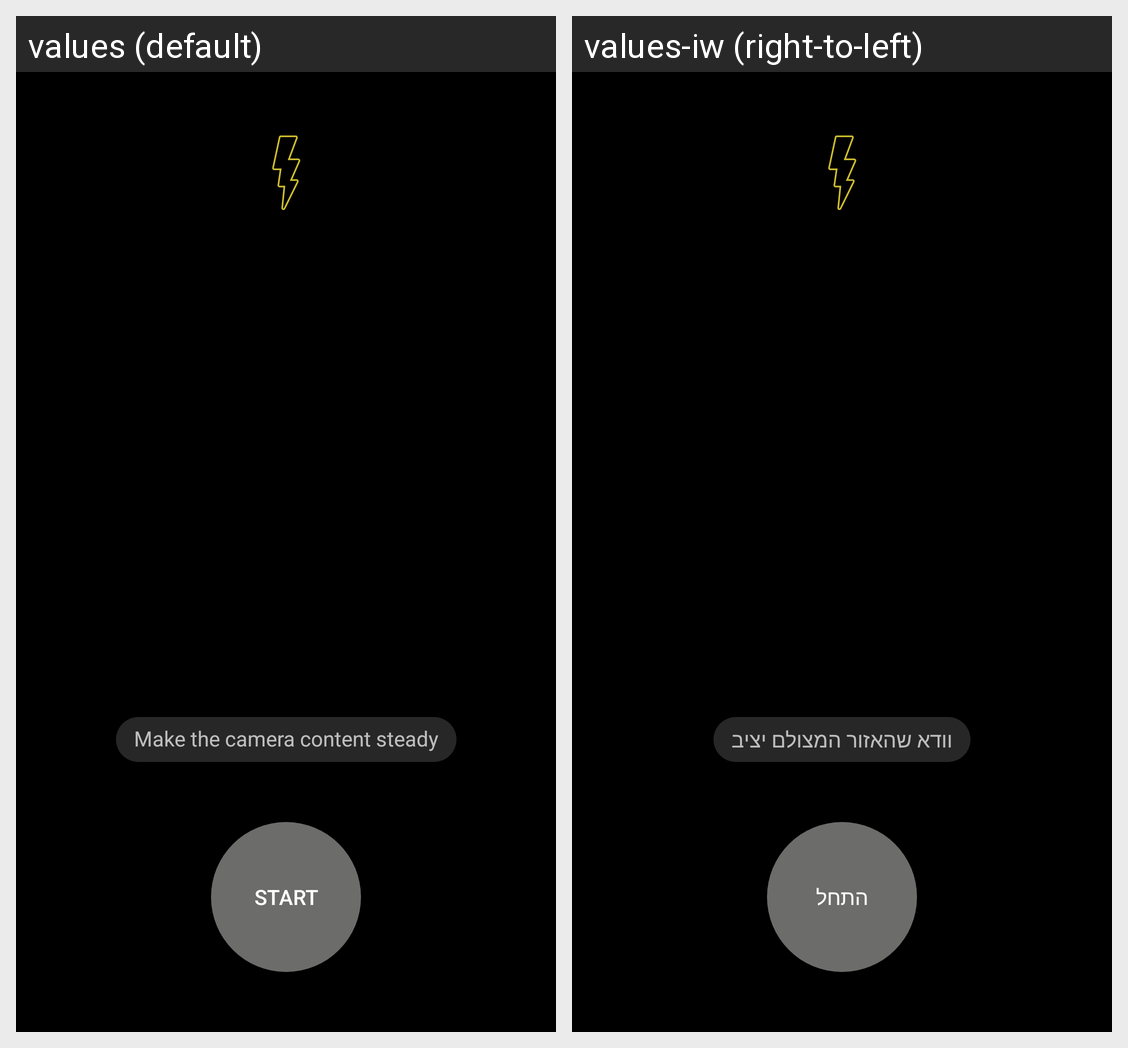

Locale-by-locale string values for the Android screen shown in this grid:
Android screen res/layout/activity_viewfinder.xml rendered under 2 locales, left to right: values (default), values-iw (right-to-left). Device: Nexus 5 (rendered at 1080×1920; each locale shown at half size, 540×960, under a caption strip naming it); theme Theme.Application.
Strings drawn on this screen, with the default value and each locale's value (text and hints the layout hard-codes, and strings that could not be matched under every locale, appear in the picture but are not listed):

not_watching_detecting_hint
  values: Make the camera content steady
  values-iw: וודא שהאזור המצולם יציב

start_watching
  values: Start
  values-iw: התחל
